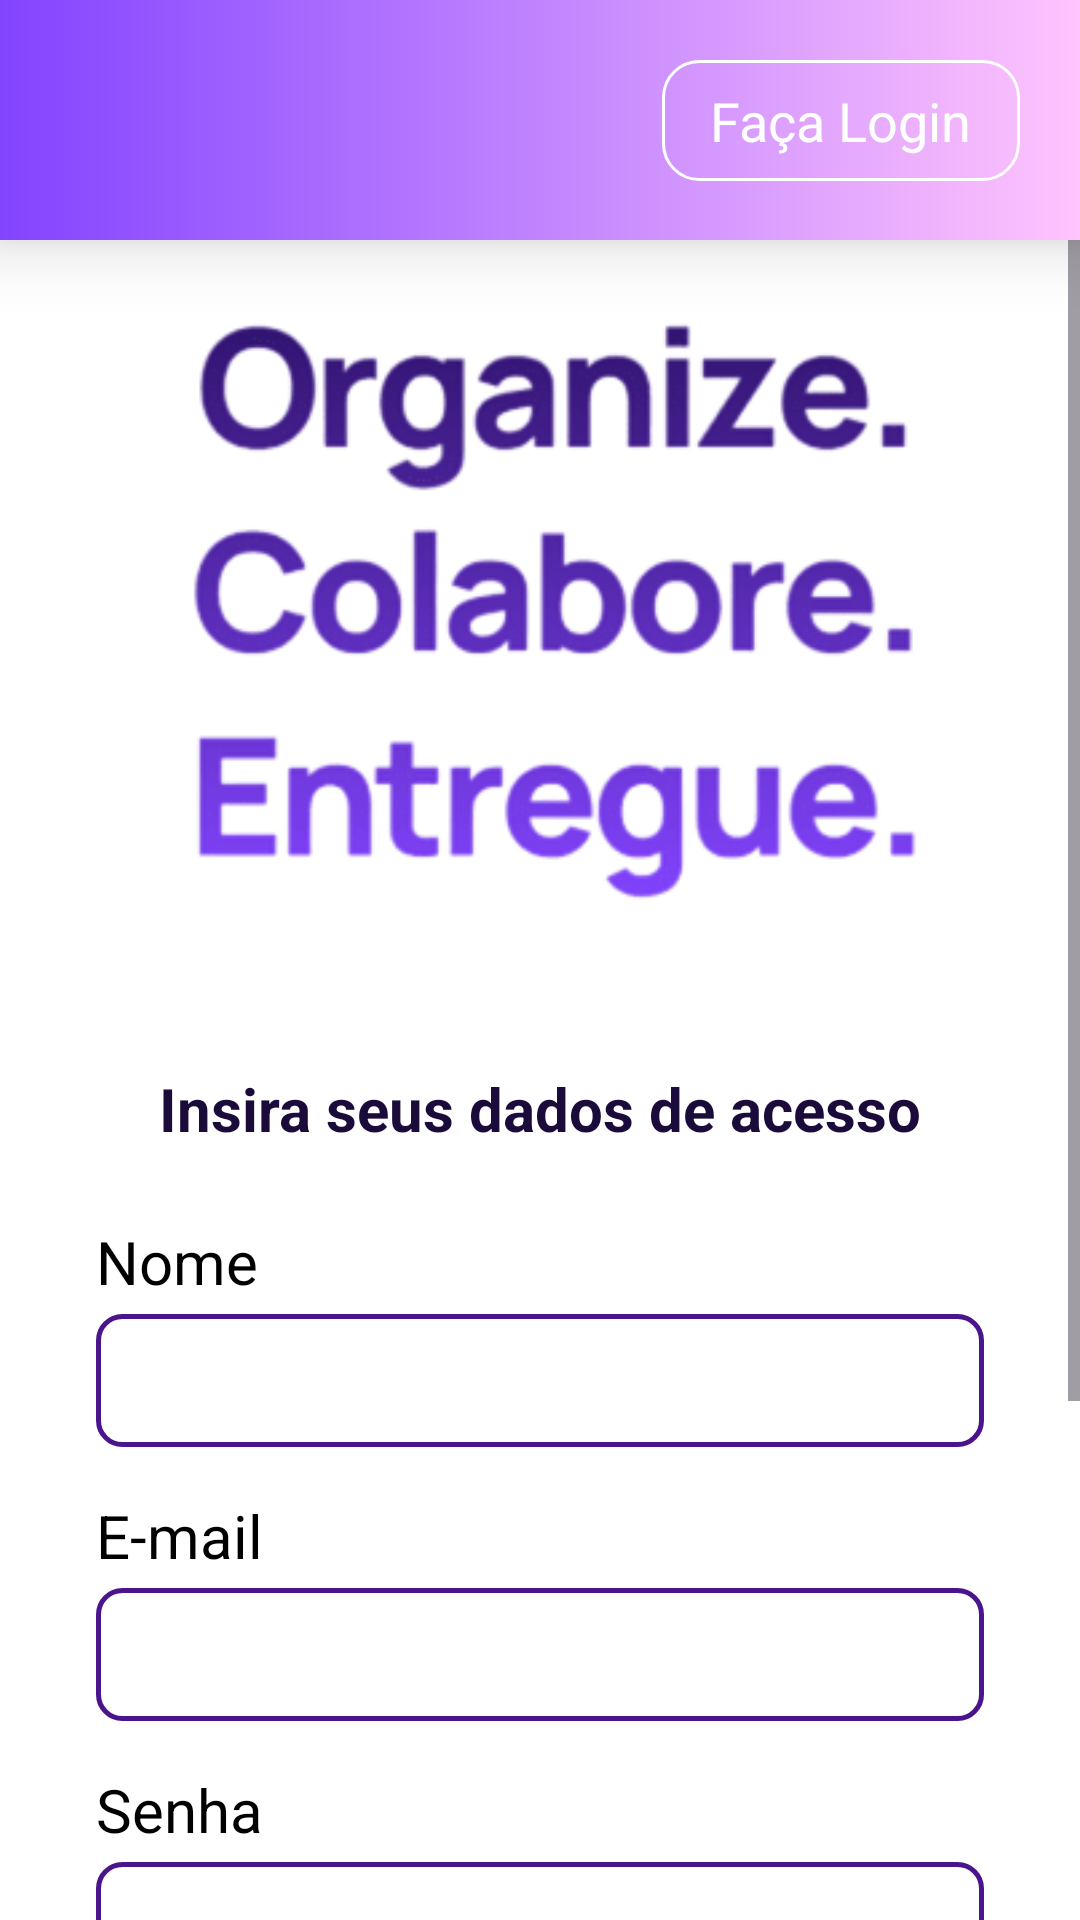

The Android layout XML behind this screen, and the referenced resources:
<!-- AndroidManifest.xml: application theme Theme.ModeloDeAprendizado -->
<!-- res/layout/tela_cadastro.xml -->
<?xml version="1.0" encoding="utf-8"?>
<androidx.constraintlayout.widget.ConstraintLayout xmlns:android="http://schemas.android.com/apk/res/android"
    xmlns:app="http://schemas.android.com/apk/res-auto"
    xmlns:tools="http://schemas.android.com/tools"
    android:layout_width="match_parent"
    android:layout_height="match_parent"
    android:background="@color/white"
    tools:context=".Telacadastro">

    
    <androidx.constraintlayout.widget.ConstraintLayout
        android:id="@+id/layoutHeaderFixed"
        android:layout_width="match_parent"
        android:layout_height="80dp"
        android:background="@drawable/bg_login_header_gradient"
        android:elevation="4dp"
        android:translationZ="10dp"
        app:layout_constraintTop_toTopOf="parent">

        <ImageView
            android:id="@+id/ivLogo"
            android:layout_width="120dp"
            android:layout_height="wrap_content"
            android:layout_marginStart="20dp"
            android:adjustViewBounds="true"
            android:clickable="true"
            android:focusable="true"
            android:contentDescription="@string/logo_name"
            android:src="@drawable/img_logo_branco"
            app:layout_constraintBottom_toBottomOf="parent"
            app:layout_constraintStart_toStartOf="parent"
            app:layout_constraintTop_toTopOf="parent" />

        <TextView
            android:id="@+id/btnTopLogin"
            android:layout_width="wrap_content"
            android:layout_height="wrap_content"
            android:layout_marginEnd="20dp"
            android:background="@drawable/bg_header_button"
            android:text="@string/login_title"
            android:textColor="@color/white"
            android:textSize="18sp"
            app:layout_constraintBottom_toBottomOf="parent"
            app:layout_constraintEnd_toEndOf="parent"
            app:layout_constraintTop_toTopOf="parent" />

    </androidx.constraintlayout.widget.ConstraintLayout>

    <ScrollView
        android:id="@+id/scrollViewMain"
        android:layout_width="match_parent"
        android:layout_height="0dp"
        android:clipToPadding="false"
        app:layout_constraintBottom_toBottomOf="parent"
        app:layout_constraintTop_toBottomOf="@id/layoutHeaderFixed">

        <androidx.constraintlayout.widget.ConstraintLayout
            android:id="@+id/main_cadastro"
            android:layout_width="match_parent"
            android:layout_height="wrap_content">

            
            <ImageView
                android:id="@+id/ivSignupTitle"
                android:layout_width="wrap_content"
                android:layout_height="250dp"
                android:layout_marginTop="10dp"
                android:adjustViewBounds="true"
                android:contentDescription="@string/slogan_desc"
                android:src="@drawable/img_slogan"
                app:layout_constraintEnd_toEndOf="parent"
                app:layout_constraintStart_toStartOf="parent"
                app:layout_constraintTop_toTopOf="parent" />

            
            <TextView
                android:id="@+id/tvSignupSubtitle"
                android:layout_width="wrap_content"
                android:layout_height="wrap_content"
                android:layout_marginTop="16dp"
                android:text="@string/signup_subtitle"
                android:textColor="@color/dark_purple_title"
                android:textSize="20sp"
                android:textStyle="bold"
                app:layout_constraintEnd_toEndOf="parent"
                app:layout_constraintStart_toStartOf="parent"
                app:layout_constraintTop_toBottomOf="@id/ivSignupTitle" />

            
            <TextView
                android:id="@+id/tvNameLabel"
                android:layout_width="wrap_content"
                android:layout_height="wrap_content"
                android:layout_marginStart="32dp"
                android:layout_marginTop="24dp"
                android:labelFor="@+id/etName"
                android:text="@string/name_label"
                android:textColor="@color/black"
                android:textSize="20sp"
                app:layout_constraintStart_toStartOf="parent"
                app:layout_constraintTop_toBottomOf="@id/tvSignupSubtitle" />

            <EditText
                android:id="@+id/etName"
                android:layout_width="0dp"
                android:layout_height="wrap_content"
                android:layout_marginHorizontal="32dp"
                android:layout_marginTop="4dp"
                android:autofillHints="name"
                android:background="@drawable/bg_edit_text"
                android:inputType="textPersonName"
                app:layout_constraintEnd_toEndOf="parent"
                app:layout_constraintStart_toStartOf="parent"
                app:layout_constraintTop_toBottomOf="@id/tvNameLabel" />

            
            <TextView
                android:id="@+id/tvEmailLabel"
                android:layout_width="wrap_content"
                android:layout_height="wrap_content"
                android:layout_marginStart="32dp"
                android:layout_marginTop="16dp"
                android:text="@string/email_label"
                android:textColor="@color/black"
                android:textSize="20sp"
                app:layout_constraintStart_toStartOf="parent"
                app:layout_constraintTop_toBottomOf="@id/etName" />

            <EditText
                android:id="@+id/etEmail"
                android:layout_width="0dp"
                android:layout_height="wrap_content"
                android:layout_marginHorizontal="32dp"
                android:layout_marginTop="4dp"
                android:autofillHints="emailAddress"
                android:background="@drawable/bg_edit_text"
                android:inputType="textEmailAddress"
                app:layout_constraintEnd_toEndOf="parent"
                app:layout_constraintStart_toStartOf="parent"
                app:layout_constraintTop_toBottomOf="@id/tvEmailLabel" />

            
            <TextView
                android:id="@+id/tvPasswordLabel"
                android:layout_width="wrap_content"
                android:layout_height="wrap_content"
                android:layout_marginStart="32dp"
                android:layout_marginTop="16dp"
                android:text="@string/password_label"
                android:textColor="@color/black"
                android:textSize="20sp"
                app:layout_constraintStart_toStartOf="parent"
                app:layout_constraintTop_toBottomOf="@id/etEmail" />

            <EditText
                android:id="@+id/etPassword"
                android:layout_width="0dp"
                android:layout_height="wrap_content"
                android:layout_marginHorizontal="32dp"
                android:layout_marginTop="4dp"
                android:autofillHints="password"
                android:background="@drawable/bg_edit_text"
                android:inputType="textPassword"
                app:layout_constraintEnd_toEndOf="parent"
                app:layout_constraintStart_toStartOf="parent"
                app:layout_constraintTop_toBottomOf="@id/tvPasswordLabel" />

            
            <TextView
                android:id="@+id/tvRepeatPasswordLabel"
                android:layout_width="wrap_content"
                android:layout_height="wrap_content"
                android:layout_marginStart="32dp"
                android:layout_marginTop="16dp"
                android:text="@string/repeat_password_label"
                android:textColor="@color/black"
                android:textSize="20sp"
                app:layout_constraintStart_toStartOf="parent"
                app:layout_constraintTop_toBottomOf="@id/etPassword" />

            <EditText
                android:id="@+id/etRepeatPassword"
                android:layout_width="0dp"
                android:layout_height="wrap_content"
                android:layout_marginHorizontal="32dp"
                android:layout_marginTop="4dp"
                android:autofillHints="password"
                android:background="@drawable/bg_edit_text"
                android:inputType="textPassword"
                app:layout_constraintEnd_toEndOf="parent"
                app:layout_constraintStart_toStartOf="parent"
                app:layout_constraintTop_toBottomOf="@id/tvRepeatPasswordLabel" />

            
            <LinearLayout
                android:id="@+id/layoutFooter"
                android:layout_width="wrap_content"
                android:layout_height="wrap_content"
                android:layout_marginTop="16dp"
                android:orientation="horizontal"
                app:layout_constraintEnd_toEndOf="parent"
                app:layout_constraintStart_toStartOf="parent"
                app:layout_constraintTop_toBottomOf="@id/etRepeatPassword">

                <TextView
                    android:layout_width="wrap_content"
                    android:layout_height="wrap_content"
                    android:text="@string/already_have_account"
                    android:textColor="@color/black"
                    android:textSize="16sp" />

                <TextView
                    android:id="@+id/tvLoginLink"
                    android:layout_width="wrap_content"
                    android:layout_height="wrap_content"
                    android:text="@string/login_title"
                    android:textColor="@color/link_blue"
                    android:textSize="16sp"
                    android:textStyle="bold"
                    android:clickable="true"
                    android:focusable="true" />
            </LinearLayout>

            
            <Button
                android:id="@+id/btnConfirmSignup"
                android:layout_width="0dp"
                android:layout_height="wrap_content"
                android:layout_marginHorizontal="32dp"
                android:layout_marginTop="20dp"
                android:layout_marginBottom="24dp"
                android:backgroundTint="@color/black"
                android:paddingVertical="14dp"
                android:text="@string/confirm_signup_button"
                android:textColor="@color/white"
                android:textSize="18sp"
                app:cornerRadius="8dp"
                app:layout_constraintBottom_toBottomOf="parent"
                app:layout_constraintEnd_toEndOf="parent"
                app:layout_constraintStart_toStartOf="parent"
                app:layout_constraintTop_toBottomOf="@id/layoutFooter" />

        </androidx.constraintlayout.widget.ConstraintLayout>
    </ScrollView>

</androidx.constraintlayout.widget.ConstraintLayout>
<!-- resources referenced by this layout -->
<resources>
  <color name="black">#FF000000</color>
  <color name="dark_purple_title">#1A0B3B</color>
  <color name="link_blue">#007BFF</color>
  <color name="white">#FFFFFFFF</color>
  <!-- drawable bg_edit_text (drawable) -->
  <?xml version="1.0" encoding="utf-8"?>
  <shape xmlns:android="http://schemas.android.com/apk/res/android">
      <stroke
          android:width="1.5dp"
          android:color="@color/input_border" />
      <corners android:radius="8dp" />
      <padding
          android:left="12dp"
          android:right="12dp"
          android:top="10dp"
          android:bottom="10dp" />
  </shape>
  <!-- drawable bg_header_button (drawable) -->
  <?xml version="1.0" encoding="utf-8"?>
  <shape xmlns:android="http://schemas.android.com/apk/res/android">
      <stroke
          android:width="1dp"
          android:color="@color/white" />
      <corners android:radius="12dp" />
      <padding
          android:left="16dp"
          android:right="16dp"
          android:top="8dp"
          android:bottom="8dp" />
  </shape>
  <!-- drawable bg_login_header_gradient (drawable) -->
  <?xml version="1.0" encoding="utf-8"?>
  <shape xmlns:android="http://schemas.android.com/apk/res/android">
      <gradient
          android:startColor="@color/login_header_gradient_start"
          android:endColor="@color/login_header_gradient_end"
          android:angle="0" />
  </shape>
  <!-- drawable img_slogan: png bitmap (drawable, 15390 bytes) -->
  <string name="already_have_account">Já tem uma conta? </string>
  <string name="confirm_signup_button">Confirmar Cadastro</string>
  <string name="email_label">E-mail</string>
  <string name="login_title">Faça Login</string>
  <string name="logo_name">colaboraae</string>
  <string name="name_label">Nome</string>
  <string name="password_label">Senha</string>
  <string name="repeat_password_label">Repetir a Senha</string>
  <string name="signup_subtitle">Insira seus dados de acesso</string>
  <string name="slogan_desc">Slogan Colaboraae</string>
  <style name="Theme.ModeloDeAprendizado" parent="Base.Theme.ModeloDeAprendizado" />
  <color name="input_border">#4A148C</color>
  <color name="login_header_gradient_start">#8344FF</color>
  <color name="login_header_gradient_end">#FFC4FD</color>
  <style name="Base.Theme.ModeloDeAprendizado" parent="Theme.Material3.DayNight.NoActionBar">
          
          
      </style>
</resources>
